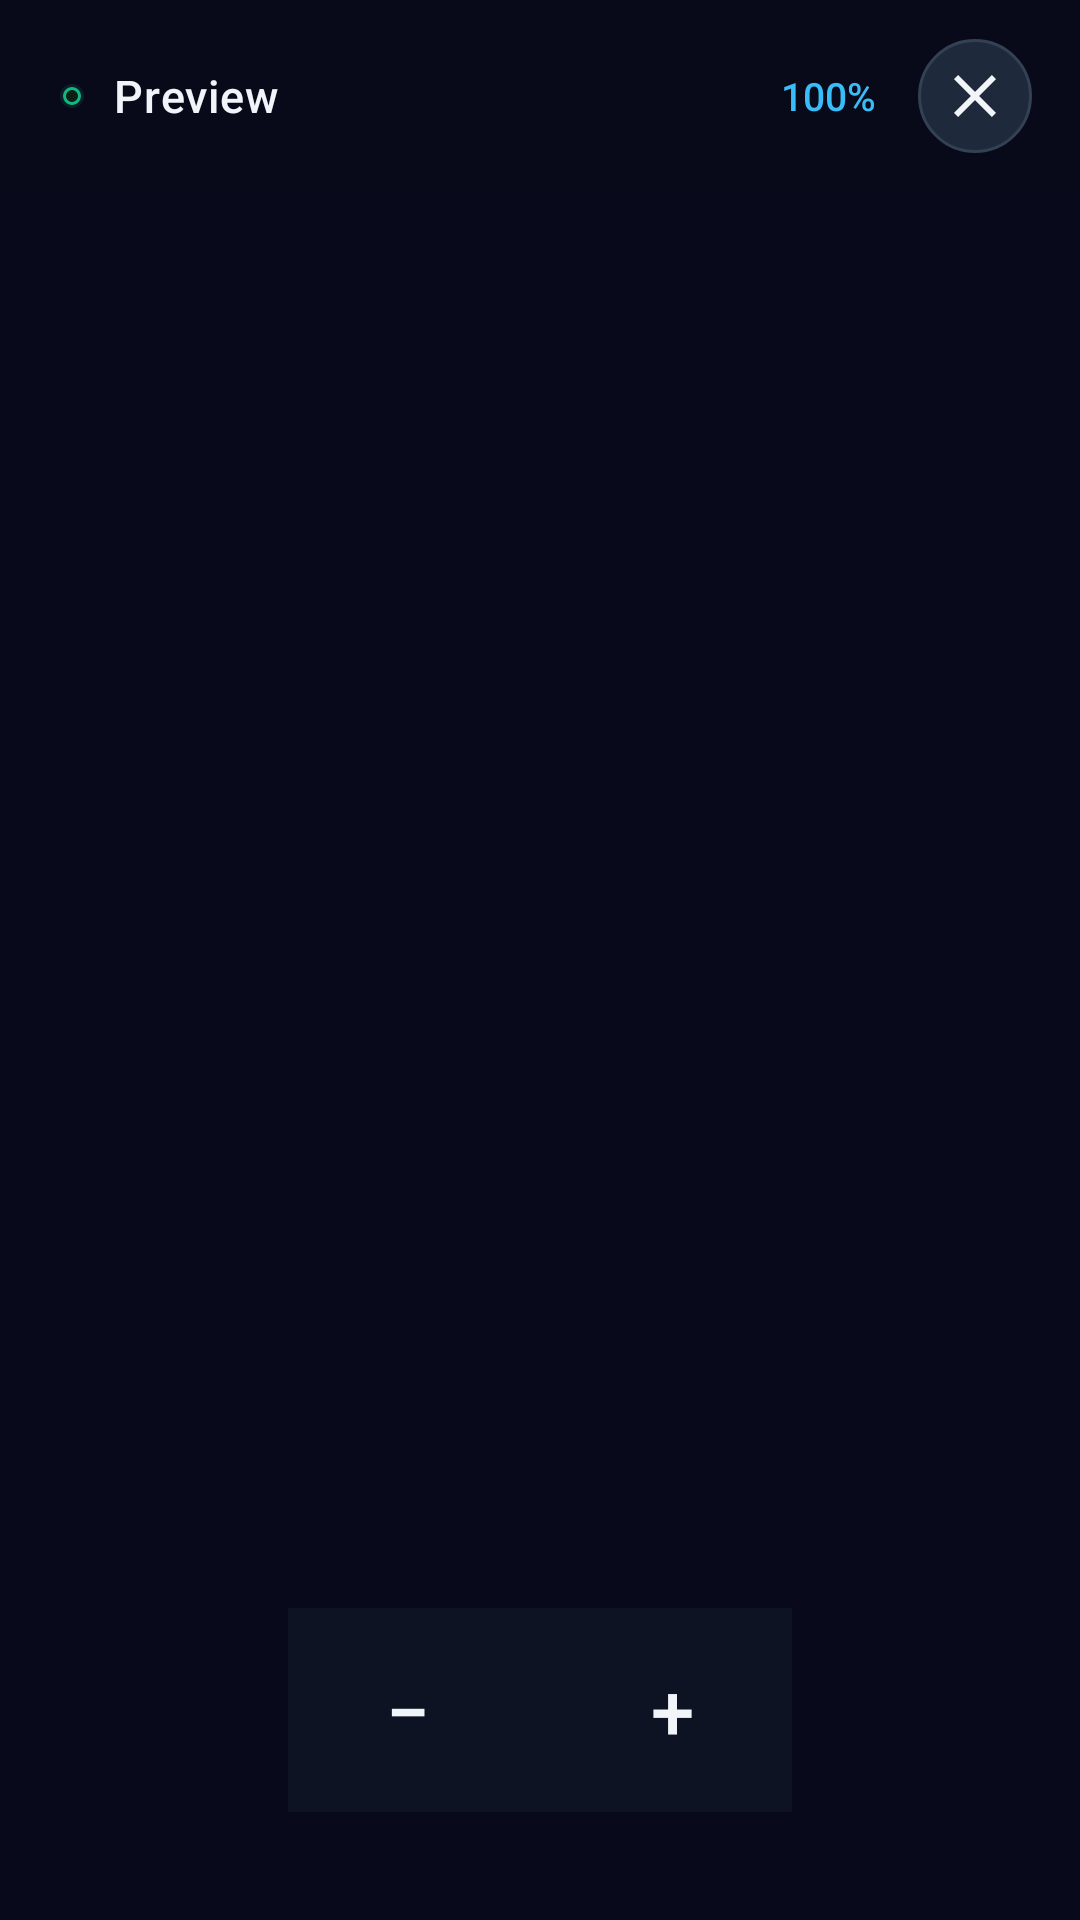

Layout XML and referenced resources for this Android screen:
<!-- AndroidManifest.xml: activity theme Theme.VCam -->
<!-- res/layout/activity_preview.xml -->
<?xml version="1.0" encoding="utf-8"?>
<androidx.constraintlayout.widget.ConstraintLayout
    xmlns:android="http://schemas.android.com/apk/res/android"
    xmlns:app="http://schemas.android.com/apk/res-auto"
    android:layout_width="match_parent"
    android:layout_height="match_parent"
    android:background="#08091A">

    
    <ImageView
        android:id="@+id/iv_preview_image"
        android:layout_width="match_parent"
        android:layout_height="match_parent"
        android:scaleType="matrix"
        android:contentDescription="Preview"
        app:layout_constraintTop_toTopOf="parent"
        app:layout_constraintBottom_toBottomOf="parent"
        app:layout_constraintStart_toStartOf="parent"
        app:layout_constraintEnd_toEndOf="parent"/>

    
    <LinearLayout
        android:id="@+id/preview_top_bar"
        android:layout_width="match_parent"
        android:layout_height="64dp"
        android:orientation="horizontal"
        android:gravity="center_vertical"
        android:paddingStart="20dp"
        android:paddingEnd="16dp"
        android:background="@color/overlay_dark"
        app:layout_constraintTop_toTopOf="parent"
        app:layout_constraintStart_toStartOf="parent"
        app:layout_constraintEnd_toEndOf="parent">

        
        <View
            android:layout_width="8dp"
            android:layout_height="8dp"
            android:background="@drawable/bg_status_dot"
            android:layout_marginEnd="10dp"/>

        <TextView
            android:id="@+id/tv_preview_slot_label"
            android:layout_width="0dp"
            android:layout_height="wrap_content"
            android:layout_weight="1"
            android:textColor="@color/color_text_primary"
            android:textSize="15sp"
            android:fontFamily="sans-serif-medium"
            android:letterSpacing="0.02"
            android:text="Preview"/>

        
        <TextView
            android:id="@+id/tv_preview_zoom"
            android:layout_width="wrap_content"
            android:layout_height="wrap_content"
            android:textColor="@color/color_accent"
            android:textSize="13sp"
            android:fontFamily="sans-serif-medium"
            android:layout_marginEnd="14dp"
            android:text="100%"/>

        
        <ImageButton
            android:id="@+id/btn_preview_close"
            android:layout_width="38dp"
            android:layout_height="38dp"
            android:src="@drawable/ic_close"
            android:background="@drawable/bg_float_btn_collapse"
            android:tint="@color/color_text_primary"
            android:padding="8dp"
            android:contentDescription="Close"/>
    </LinearLayout>

    
    <LinearLayout
        android:id="@+id/preview_bottom_bar"
        android:layout_width="wrap_content"
        android:layout_height="wrap_content"
        android:orientation="horizontal"
        android:gravity="center"
        android:background="@color/overlay_card"
        android:padding="8dp"
        android:paddingStart="14dp"
        android:paddingEnd="14dp"
        app:layout_constraintBottom_toBottomOf="parent"
        app:layout_constraintStart_toStartOf="parent"
        app:layout_constraintEnd_toEndOf="parent"
        android:layout_marginBottom="36dp">

        
        <Button
            android:id="@+id/btn_preview_zoom_out"
            android:layout_width="52dp"
            android:layout_height="52dp"
            android:text="−"
            android:textSize="26sp"
            android:textColor="@color/color_text_primary"
            android:backgroundTint="@color/neutral_100"
            style="@style/Widget.MaterialComponents.Button"/>

        <TextView
            android:layout_width="20dp"
            android:layout_height="wrap_content"
            android:text=""
            android:layout_marginStart="8dp"
            android:layout_marginEnd="8dp"/>

        
        <Button
            android:id="@+id/btn_preview_zoom_in"
            android:layout_width="52dp"
            android:layout_height="52dp"
            android:text="+"
            android:textSize="26sp"
            android:textColor="@color/color_text_primary"
            android:backgroundTint="@color/neutral_100"
            style="@style/Widget.MaterialComponents.Button"/>
    </LinearLayout>

</androidx.constraintlayout.widget.ConstraintLayout>
<!-- resources referenced by this layout -->
<resources>
  <color name="color_accent">#38BDF8</color>
  <color name="color_text_primary">#F1F5F9</color>
  <color name="neutral_100">#1E293B</color>
  <color name="overlay_card">#B3111827</color>
  <color name="overlay_dark">#CC08091A</color>
  <!-- drawable bg_float_btn_collapse (drawable) -->
  <?xml version="1.0" encoding="utf-8"?>
  <shape xmlns:android="http://schemas.android.com/apk/res/android"
      android:shape="oval">
      <solid android:color="#1E293B"/>
      <stroke android:width="1dp" android:color="#334155"/>
  </shape>
  <!-- drawable bg_status_dot (drawable) -->
  <?xml version="1.0" encoding="utf-8"?>
  <layer-list xmlns:android="http://schemas.android.com/apk/res/android">
      
      <item>
          <shape android:shape="rectangle">
              <corners android:radius="20dp"/>
              <solid android:color="#2010B981"/>
          </shape>
      </item>
      
      <item android:top="1dp" android:bottom="1dp" android:left="1dp" android:right="1dp">
          <shape android:shape="rectangle">
              <corners android:radius="18dp"/>
              <solid android:color="#0D1F17"/>
              <stroke android:width="1dp" android:color="#10B981"/>
          </shape>
      </item>
  </layer-list>
  <!-- drawable ic_close (drawable) -->
  <?xml version="1.0" encoding="utf-8"?>
  <vector xmlns:android="http://schemas.android.com/apk/res/android"
      android:width="24dp"
      android:height="24dp"
      android:viewportWidth="24"
      android:viewportHeight="24">
      <path android:fillColor="@color/color_accent"
          android:pathData="M19,6.41L17.59,5 12,10.59 6.41,5 5,6.41 10.59,12 5,17.59 6.41,19 12,13.41 17.59,19 19,17.59 13.41,12z"/>
  </vector>
  <style name="Theme.VCam" parent="Theme.MaterialComponents.NoActionBar">
          <item name="colorPrimary">@color/color_accent</item>
          <item name="colorPrimaryDark">@color/color_primary_dark</item>
          <item name="colorAccent">@color/color_accent</item>
          <item name="android:windowBackground">@color/color_background</item>
          <item name="android:statusBarColor">@color/color_primary_dark</item>
          <item name="android:navigationBarColor">@color/color_primary_dark</item>
          <item name="android:windowLightStatusBar">false</item>
          <item name="android:windowLightNavigationBar">false</item>
          <item name="materialButtonStyle">@style/Widget.VCam.Button</item>
      </style>
  <color name="color_primary_dark">#050610</color>
  <color name="color_background">#08091A</color>
  <style name="Widget.VCam.Button" parent="Widget.MaterialComponents.Button">
          <item name="android:textColor">@color/white</item>
          <item name="backgroundTint">@color/color_accent</item>
          <item name="cornerRadius">14dp</item>
      </style>
  <color name="white">#FFFFFF</color>
</resources>
